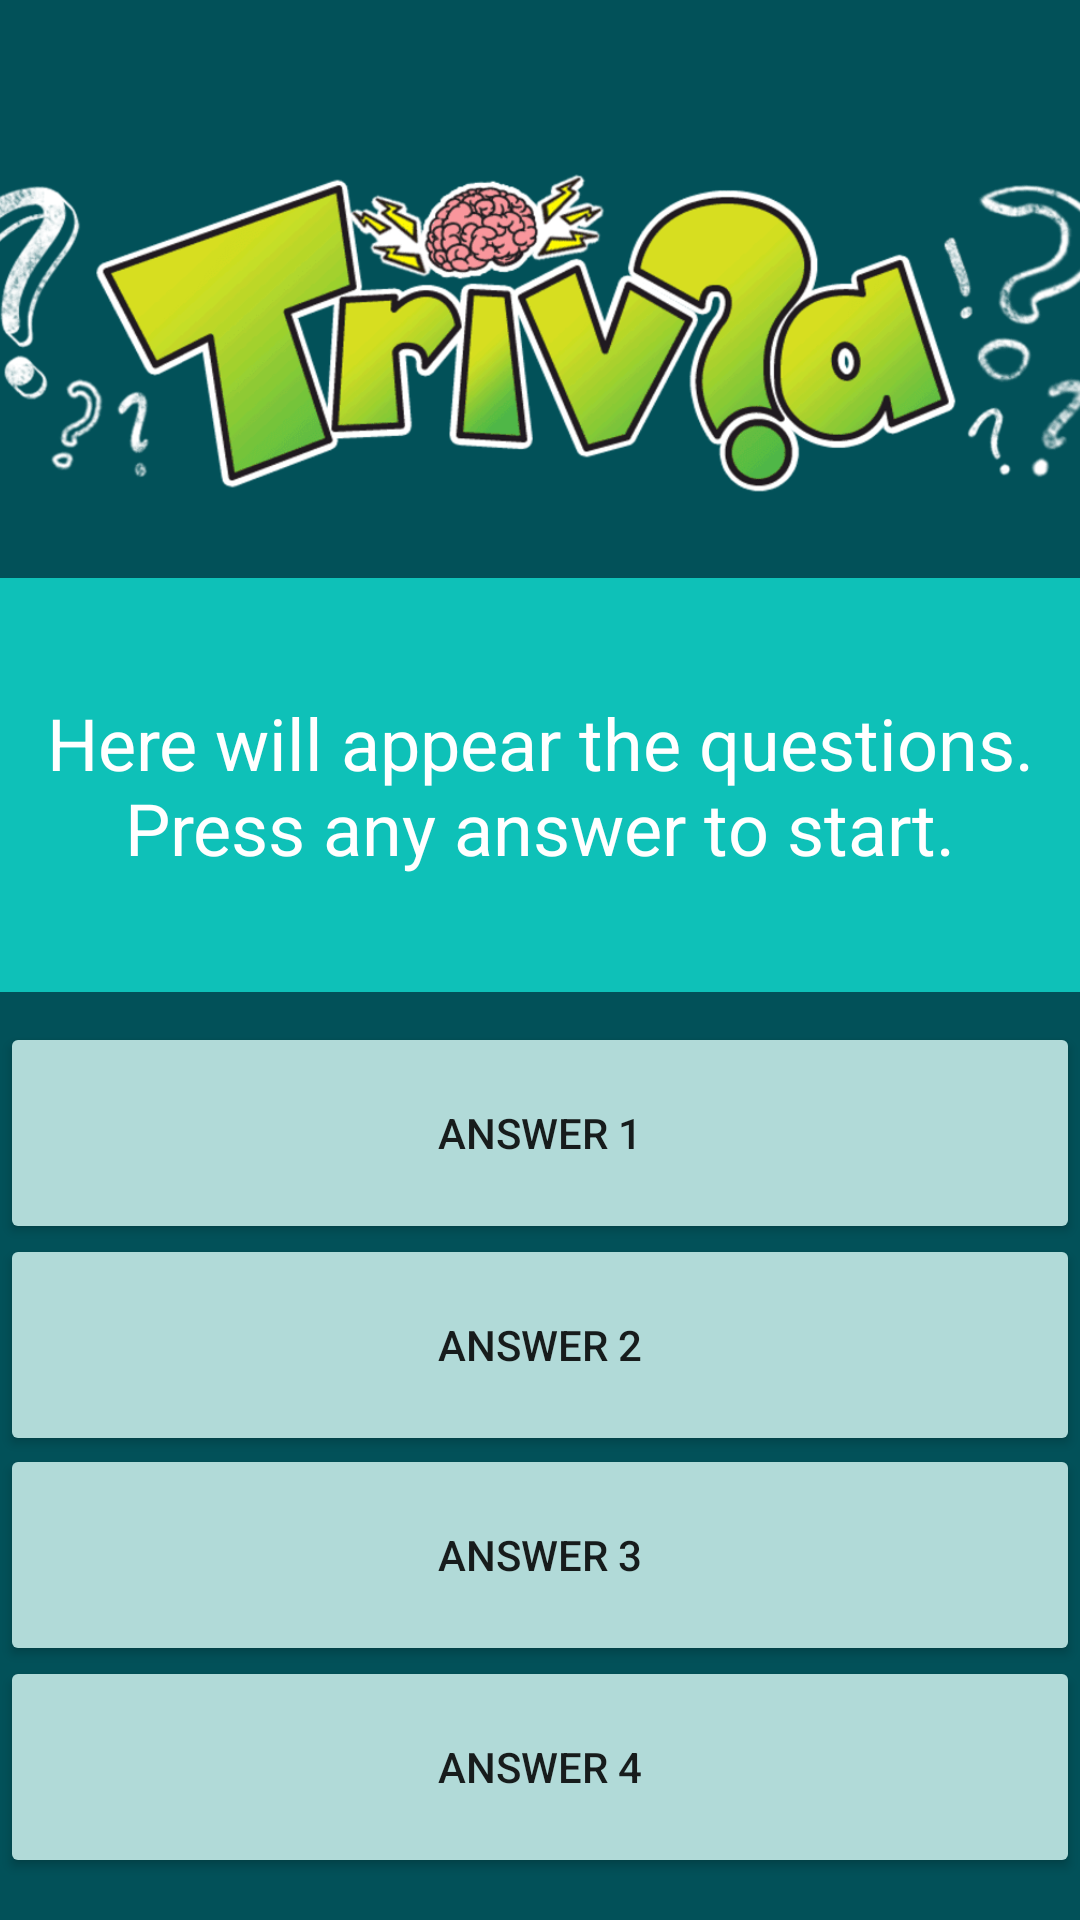

Produce the Android XML layout that renders to this screen, including the resource entries it uses.
<!-- AndroidManifest.xml: application theme Theme.CUMN -->
<!-- res/layout/activity_categorias_g.xml -->
<?xml version="1.0" encoding="utf-8"?>
<androidx.constraintlayout.widget.ConstraintLayout xmlns:android="http://schemas.android.com/apk/res/android"
    xmlns:app="http://schemas.android.com/apk/res-auto"
    xmlns:tools="http://schemas.android.com/tools"
    android:layout_width="match_parent"
    android:layout_height="match_parent"
    android:background="#025159"
    tools:context=".CategoriasG">

    <ImageView
        android:id="@+id/Logo"
        android:layout_width="404dp"
        android:layout_height="219dp"
        app:layout_constraintBottom_toBottomOf="parent"
        app:layout_constraintEnd_toEndOf="parent"
        app:layout_constraintHorizontal_bias="0.428"
        app:layout_constraintStart_toStartOf="parent"
        app:layout_constraintTop_toTopOf="parent"
        app:layout_constraintVertical_bias="0.003"
        app:srcCompat="@drawable/logo2" />

    <TextView
        android:id="@+id/Pregunta"
        android:layout_width="match_parent"
        android:layout_height="138dp"
        android:background="#0EC1B8"
        android:gravity="center"
        android:text="@string/tutorial"
        android:textAlignment="center"
        android:textColor="#FFFFFF"
        android:textSize="24sp"
        app:layout_constraintBottom_toBottomOf="parent"
        app:layout_constraintEnd_toEndOf="parent"
        app:layout_constraintHorizontal_bias="0.375"
        app:layout_constraintStart_toStartOf="parent"
        app:layout_constraintTop_toTopOf="@+id/Logo"
        app:layout_constraintVertical_bias="0.382"
        tools:ignore="TextContrastCheck" />

    <Button
        android:id="@+id/respuesta1"
        android:layout_width="match_parent"
        android:layout_height="74dp"
        android:backgroundTint="#B1DAD8"
        android:text="@string/r1"
        android:onClick="siguientePregunta"
        app:layout_constraintBottom_toBottomOf="parent"
        app:layout_constraintTop_toTopOf="@+id/Logo"
        app:layout_constraintVertical_bias="0.601"
        tools:layout_editor_absoluteX="3dp" />

    <Button
        android:id="@+id/respuesta2"
        android:layout_width="match_parent"
        android:layout_height="74dp"
        android:backgroundTint="#B1DAD8"
        android:text="@string/r2"
        android:onClick="siguientePregunta"
        app:layout_constraintBottom_toBottomOf="parent"
        app:layout_constraintTop_toTopOf="@+id/Logo"
        app:layout_constraintVertical_bias="0.726"
        tools:layout_editor_absoluteX="0dp" />

    <Button
        android:id="@+id/respuesta3"
        android:layout_width="match_parent"
        android:layout_height="74dp"
        android:backgroundTint="#B1DAD8"
        android:text="@string/r3"
        android:onClick="siguientePregunta"
        app:layout_constraintBottom_toBottomOf="parent"
        app:layout_constraintTop_toTopOf="@+id/Logo"
        app:layout_constraintVertical_bias="0.85"
        tools:layout_editor_absoluteX="0dp" />

    <Button
        android:id="@+id/respuesta4"
        android:layout_width="match_parent"
        android:layout_height="74dp"
        android:backgroundTint="#B1DAD8"
        android:text="@string/r4"
        android:onClick="siguientePregunta"
        app:layout_constraintBottom_toBottomOf="parent"
        app:layout_constraintTop_toTopOf="@+id/Logo"
        app:layout_constraintVertical_bias="0.975"
        tools:layout_editor_absoluteX="-4dp" />



</androidx.constraintlayout.widget.ConstraintLayout>
<!-- resources referenced by this layout -->
<resources>
  <!-- drawable logo2: png bitmap (drawable-v24, 63951 bytes) -->
  <string name="r1">Answer 1 </string>
  <string name="r2">Answer 2 </string>
  <string name="r3">Answer 3 </string>
  <string name="r4">Answer 4 </string>
  <string name="tutorial">Here will appear the questions. Press any answer to start.</string>
  <style name="Theme.CUMN" parent="Theme.MaterialComponents.DayNight.DarkActionBar">
          
          <item name="colorPrimary">@color/fondo</item>
          <item name="colorPrimaryVariant">@color/fondo</item>
          <item name="colorOnPrimary">@color/white</item>
          
          <item name="colorSecondary">@color/botones</item>
          <item name="colorSecondaryVariant">@color/botones</item>
          <item name="colorOnSecondary">@color/white</item>
          
          <item name="android:statusBarColor" tools:targetApi="l">?attr/colorPrimaryVariant</item>
          
      </style>
  <color name="white">#FFFFFFFF</color>
</resources>
